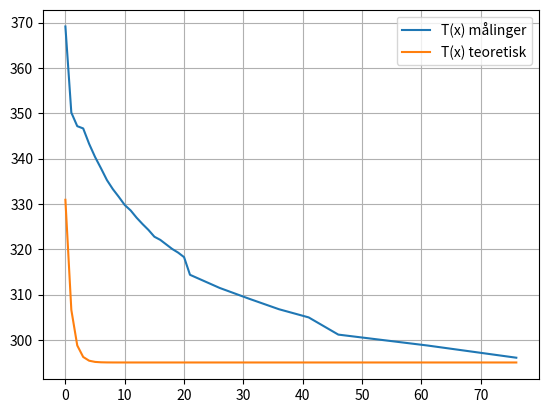

Python code for this plot:
import matplotlib.pyplot as plt
import math

x = 0       #x er antall minutter
xverdier = [] #tid/min som starter på 13:41 som er x-verdi 0
yverdier = [369.15,350.15,347.15,346.65,343.25,340.35,337.85,
            335.25,333.25,331.55,329.75,328.55,326.95,325.55,
            324.25,322.75,322.05,321.05,320.05,319.25,318.25,
            314.35,311.45,309.05,306.75,304.95,301.15,298.75,
            296.05] #temperatur som er målt, omgjort til K


while x <= 20:
    xverdier.append(x)
    x = x + 1                   #antall minutter mellom hver måling
    
while x <= 45 and x >= 20:
    xverdier.append(x)
    x = x + 5                   #antall minutter mellom hver måling
    
while x <= 90 and x >= 45:
    xverdier.append(x)
    x = x + 15                  #antall minutter mellom hver måling

print(f"x-verider: {xverdier}")
print(f"y-verdier: {yverdier}")

y_teoretiske_verdier= []

def T(x):
    return 35.904*(math.exp(-1.129*x))+295

for i in range(len(xverdier)):
    y = T(xverdier[i])
    print(T(xverdier[i]))
    y_teoretiske_verdier.append(y)
    
print(y_teoretiske_verdier)


plt.plot(xverdier,yverdier, label="T(x) målinger")
plt.plot(xverdier,y_teoretiske_verdier, label="T(x) teoretisk")
plt.legend()
plt.grid()
plt.show()
